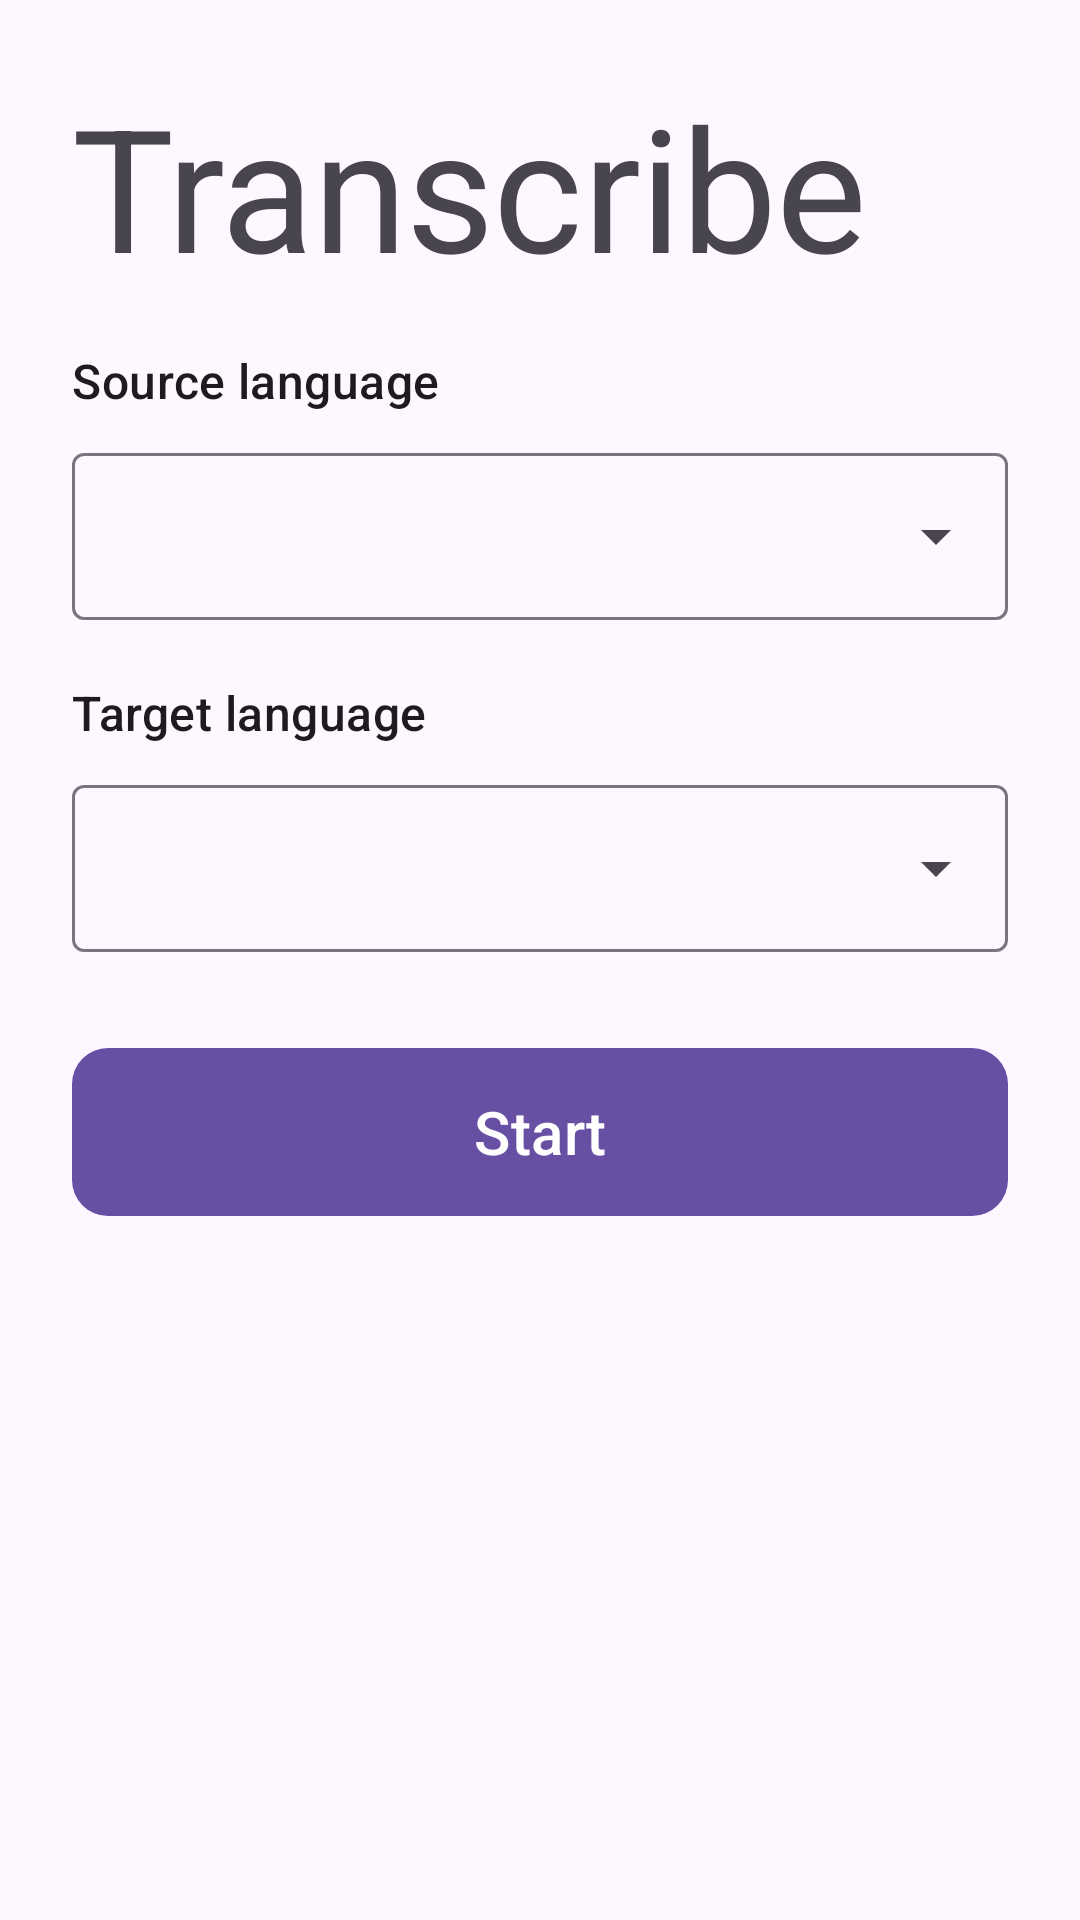

Write the Android layout XML for this screen, with the resource values it uses.
<!-- AndroidManifest.xml: application theme Theme.TranslateOverlay -->
<!-- res/layout/activity_main.xml -->
<?xml version="1.0" encoding="utf-8"?>
<androidx.coordinatorlayout.widget.CoordinatorLayout xmlns:android="http://schemas.android.com/apk/res/android"
    xmlns:app="http://schemas.android.com/apk/res-auto"
    android:layout_width="match_parent"
    android:layout_height="match_parent"
    android:fitsSystemWindows="true">

    <androidx.core.widget.NestedScrollView
        android:id="@+id/mainScrollView"
        android:clipToPadding="false"
        android:layout_width="match_parent"
        android:layout_height="match_parent">

        <LinearLayout
            android:layout_width="match_parent"
            android:layout_height="wrap_content"
            android:orientation="vertical"
            android:padding="24dp">

            <TextView
                android:layout_width="wrap_content"
                android:layout_height="wrap_content"
                android:text="Transcribe"
                android:textAppearance="@style/TextAppearance.Material3.DisplayLarge"
                android:layout_marginBottom="16dp"/>

            <TextView
                android:layout_width="wrap_content"
                android:layout_height="wrap_content"
                android:text="Source language"
                android:textAppearance="?attr/textAppearanceTitleMedium"
                android:layout_marginBottom="8dp"/>

            <com.google.android.material.textfield.TextInputLayout
                style="@style/Widget.Material3.TextInputLayout.OutlinedBox.ExposedDropdownMenu"
                android:layout_width="match_parent"
                android:layout_height="wrap_content"
                android:layout_marginBottom="20dp">

                <AutoCompleteTextView
                    android:id="@+id/sourceLanguageSpinner"
                    android:layout_width="match_parent"
                    android:layout_height="wrap_content"
                    android:inputType="none"/>

            </com.google.android.material.textfield.TextInputLayout>

            <TextView
                android:layout_width="wrap_content"
                android:layout_height="wrap_content"
                android:text="Target language"
                android:textAppearance="?attr/textAppearanceTitleMedium"
                android:layout_marginBottom="8dp"/>

            <com.google.android.material.textfield.TextInputLayout
                style="@style/Widget.Material3.TextInputLayout.OutlinedBox.ExposedDropdownMenu"
                android:layout_width="match_parent"
                android:layout_height="wrap_content"
                android:layout_marginBottom="28dp">

                <AutoCompleteTextView
                    android:id="@+id/targetLanguageSpinner"
                    android:layout_width="match_parent"
                    android:layout_height="wrap_content"
                    android:inputType="none"/>

            </com.google.android.material.textfield.TextInputLayout>

            <com.google.android.material.button.MaterialButton
                android:id="@+id/startTranscriptionBtn"
                android:layout_width="match_parent"
                android:layout_height="64dp"
                android:text="Start"
                android:textSize="20sp"
                app:cornerRadius="12dp"
                android:layout_marginBottom="12dp"/>

            
            <Space
                android:layout_width="match_parent"
                android:layout_height="200dp"/>

        </LinearLayout>

    </androidx.core.widget.NestedScrollView>

</androidx.coordinatorlayout.widget.CoordinatorLayout>
<!-- resources referenced by this layout -->
<resources>
  <style name="Theme.TranslateOverlay" parent="Theme.Material3.DayNight.NoActionBar">
          <item name="android:forceDarkAllowed">true</item>
          <item name="android:windowLightStatusBar">true</item>
          <item name="android:statusBarColor">@android:color/transparent</item>
          
          <item name="android:navigationBarColor">?attr/colorSurface</item>
          <item name="android:windowBackground">?attr/colorSurface</item>
          <item name="android:colorBackground">?attr/colorSurface</item>
      </style>
</resources>
